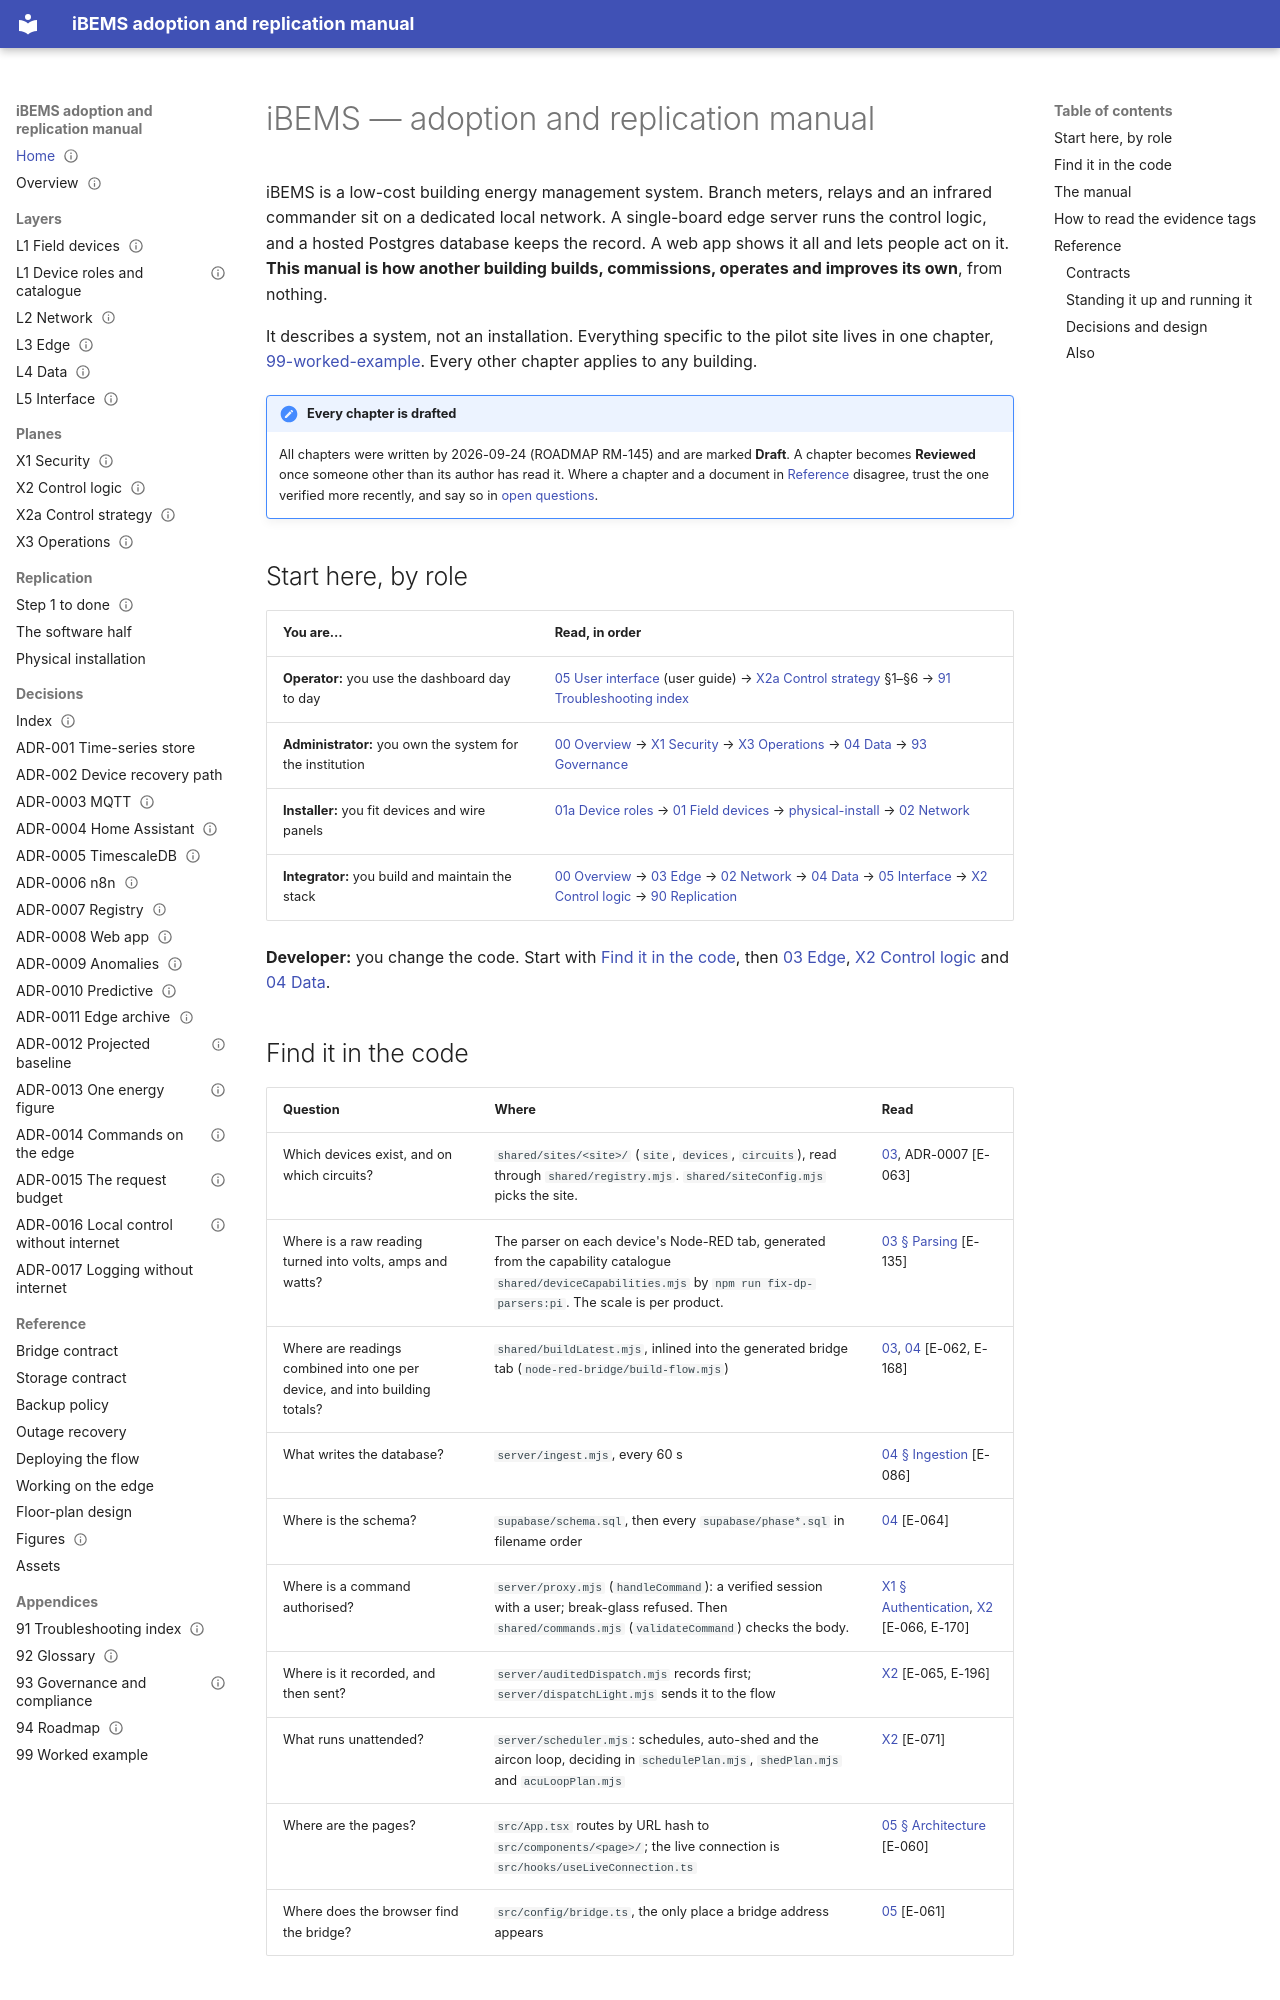

repository: bems2026/bems · page: index.html · generator: mkdocs

---
title: iBEMS manual
purpose: Front page of the adoption and replication manual — where to start, by role, and what state each chapter is in
audience: [operator, administrator, installer, integrator]
status: Draft
last_verified: 2026-09-24
applies_to: repo cdf750f
evidence: [E-051, E-060, E-061, E-062, E-063, E-064, E-065, E-066, E-071, E-086, E-135, E-168, E-170, E-196]
---

# iBEMS — adoption and replication manual

iBEMS is a low-cost building energy management system. Branch meters, relays and an infrared commander sit on a
dedicated local network. A single-board edge server runs the control logic, and a hosted Postgres database keeps the
record. A web app shows it all and lets people act on it. **This manual is how another building builds, commissions,
operates and improves its own**, from nothing.

It describes a system, not an installation. Everything specific to the pilot site lives in one chapter,
[99-worked-example](99-worked-example.md). Every other chapter applies to any building.

!!! note "Every chapter is drafted"
    All chapters were written by 2026-09-24 (ROADMAP RM-145) and are marked **Draft**. A chapter becomes **Reviewed**
    once someone other than its author has read it. Where a chapter and a document in [Reference](#reference) disagree,
    trust the one verified more recently, and say so in [open questions](audit/open-questions.md).

## Start here, by role

| You are… | Read, in order |
|---|---|
| **Operator:** you use the dashboard day to day | [05 User interface](05-interface.md) (user guide) → [X2a Control strategy](X2a-control-strategy.md) §1–§6 → [91 Troubleshooting index](91-troubleshooting-index.md) |
| **Administrator:** you own the system for the institution | [00 Overview](00-overview.md) → [X1 Security](X1-security.md) → [X3 Operations](X3-operations.md) → [04 Data](04-data.md) → [93 Governance](93-governance-compliance.md) |
| **Installer:** you fit devices and wire panels | [01a Device roles](01a-device-roles.md) → [01 Field devices](01-field-devices.md) → [physical-install](physical-install.md) → [02 Network](02-network.md) |
| **Integrator:** you build and maintain the stack | [00 Overview](00-overview.md) → [03 Edge](03-edge.md) → [02 Network](02-network.md) → [04 Data](04-data.md) → [05 Interface](05-interface.md) → [X2 Control logic](X2-control-logic.md) → [90 Replication](90-replication.md) |

**Developer:** you change the code. Start with [Find it in the code](#find-it-in-the-code), then
[03 Edge](03-edge.md), [X2 Control logic](X2-control-logic.md) and [04 Data](04-data.md).
